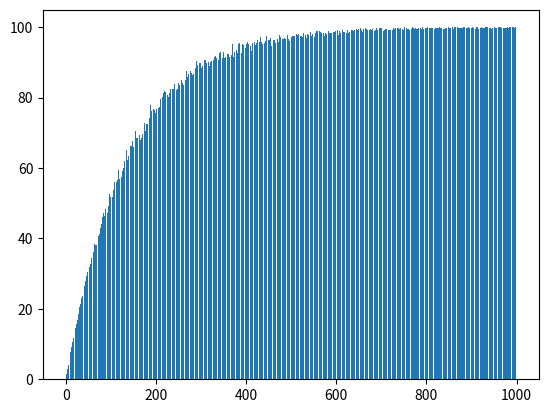

This figure's Python source:
import random
import numpy as np
import matplotlib.pyplot as plt
#%%
'''
2a - Complex Sticker Collection with packs.(See: 2a)
-le is the album, cards is the ammount of cards p/pack
'''
def make_album(le):
    return [0]*le
#%%
def is_there(l,e):
    if e in l:
        return True
    else:
        return False
#%%
def make_pack(le,cards):
    pack = []
    for i in range(cards):
        pack.append(random.randint(0,le-1))
    return pack
#I take 0 as one of the possible values#
#If the album is [0,0,0] it will be filled by [0,1,2]#
#%%
def how_many_packs(le,cards):
    counter = 0
    album = make_album(le)
    while is_there(album,0) is True:
        random_deck = make_pack(le,cards)
        for i in range(len(random_deck)):
            album[random_deck[i]] += 1
        random_deck = []
        counter += 1
    return counter

#%%
def mean_how_many_packs(n,le,cards):
    mean = []
    for k in range(n):
        counter = 0
        album = make_album(le)
        while is_there(album,0) is True:
            random_deck = make_pack(le,cards)
            for i in range(len(random_deck)):
                album[random_deck[i]] += 1
            random_deck = []
            counter += 1
        mean.append(counter)
    return np.mean(mean)
#%%
#We will now plot the probabilities of filling the album#
def percentage_pack(Npacks,le,pre,cards):
    count = [0]
    per = []
    percentage = []
    counter = 0
    for i in range(pre):
        album = make_album(le)
        for k in range(Npacks):
            count = []
            random_deck = make_pack(le,cards)
            for j in range(len(random_deck)):
                album[random_deck[j]] += 1
            for l in range(len(album)):
                if album[l] != 0:
                    counter += 1
            count.append(counter)
            counter = 0
        per.append((count[0]*100)/le)
    percentage.append(np.mean(per))
    per = []
    return np.mean(percentage)

print(percentage_pack(900,682,1,5))


#%%
#This plot will determine those probabilities
#It takes time and will never tell the optimum number#
def percentages_packs(N,le,pre,cards):
    li = []
    for i in range(N):
        li.append(percentage_pack(i,le,pre,cards))
    return li
height = (percentages_packs(1000,682,1,5))
#%%
y_pos = (np.arange(len(height)))
plt.bar(y_pos,height)
plt.show()
